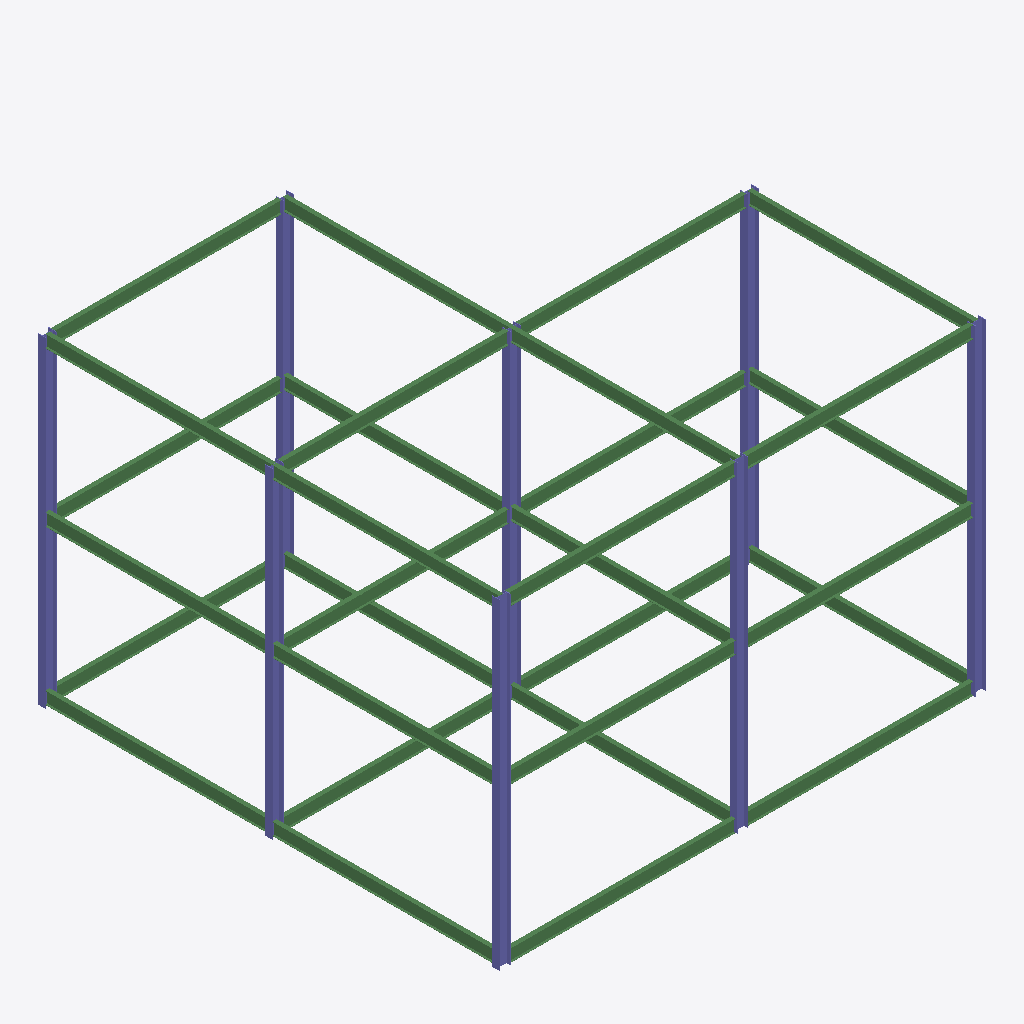
Isometric view of an IFC building model (IFC-SPF (STEP), schema IFC2X3, length unit millimetre), seen from the south-west, elements coloured by IFC class: 30 beams (green), 8 columns (violet).
Extent 15.6 m × 14.8 m × 10.3 m (x, y, z). Elements (38): 30 IfcBeam, 8 IfcColumn.

HEADER;
FILE_DESCRIPTION(('ViewDefinition [PresentationView]','Comment [Ironworkers Training Structure (1),SDS/2 Detailed model]'),'2;1');
FILE_NAME('s06-activity.ifc','2025-09-15T15:18:39+08:00',(''),(''),'IfcOpenShell 0.8.3-post1','Bonsai 0.8.3-post1','');
FILE_SCHEMA(('IFC2X3'));
ENDSEC;
DATA;
#560010=IFCPROJECT('1Q9Qo$4$$CGgrMT8FGVIkr',#560005,'Ironworkers Training Structure (1),SDS/2 Detailed model',$,$,$,$,(#560011),#560060);
#560020=IFCSITE('03vPFa$BHMIvRaIkil4IwQ',#560005,'Site',$,$,#560022,$,$,.ELEMENT.,$,$,$,$,$);
#560023=IFCBUILDING('2YjXF3aE7AHfCBRKFY83z2',#560005,'Building',$,$,#560025,$,$,.ELEMENT.,$,$,$);
#560171=IFCCOLUMN('2iLJHJH0X1ePQOyMwACebX',#560170,'Column',$,$,#560673,#560181,$);
#560357=IFCCOLUMN('3xTG9SkVX8Sxb3L74xfBax',#560371,'Column',$,$,#560713,#560370,$);
#560227=IFCCOLUMN('2yCxjLPeX85O4kvQ0J7OSL',#560241,'Column',$,$,#560683,#560240,$);
#560207=IFCCOLUMN('0lNWuwCo5ASu$Zze6voFyO',#560221,'Column',$,$,#560678,#560220,$);
#560302=IFCCOLUMN('25_9qXIXf44h3dd5rjqDv9',#560316,'Column',$,$,#560703,#560315,$);
#560322=IFCCOLUMN('2njv1eZ897JQB5IrSLyAvy',#560336,'Column',$,$,#560708,#560335,$);
#560282=IFCCOLUMN('1E50PWmSD52OeTTgpVvlIl',#560296,'Column',$,$,#560698,#560295,$);
#560247=IFCCOLUMN('2nIzBj4PDBZwvxk8VyuT7i',#560261,'Column',$,$,#560688,#560260,$);
#560744=IFCBEAM('03T9jAqS1EDwvEnxW3aPQh',#560758,'Beam',$,$,#560888,#560757,$);
#560834=IFCBEAM('21mtHjHKb9sBPRLJmzFgwb',#560848,'Beam',$,$,#560918,#560847,$);
#560545=IFCBEAM('19a6nGmm13YvtEy1$sm8FB',#560544,'Beam',$,$,#560658,#560553,$);
#560944=IFCBEAM('2T56nMVib8ixWCLJt9PyzI',#560958,'Beam',$,$,#561088,#560957,$);
#561034=IFCBEAM('1By14k8Gr7$RfmuF3Y4BQQ',#561048,'Beam',$,$,#561118,#561047,$);
#560485=IFCBEAM('1b_Glb9p15nuitroNW$I1v',#560484,'Beam',$,$,#560638,#560493,$);
#560759=IFCBEAM('3hf1Fm_Mf12AzY9uPFcP2B',#560773,'Beam',$,$,#560893,#560772,$);
#560729=IFCBEAM('0n7oyO24DDigblfAisxsK4',#560743,'Beam',$,$,#560883,#560742,$);
#560849=IFCBEAM('0WxRrAPuH9uf1SPFJ3Slmx',#560863,'Beam',$,$,#560923,#560862,$);
#560789=IFCBEAM('0uPY3Jqtr4$wnJtg62Vj$D',#560803,'Beam',$,$,#560903,#560802,$);
#560864=IFCBEAM('1JqqM5xInC_g3txaVJokeI',#560878,'Beam',$,$,#560928,#560877,$);
#560804=IFCBEAM('1hCr_$WgH3O8WN9Afwpu8N',#560818,'Beam',$,$,#560908,#560817,$);
#560774=IFCBEAM('19A9TYC5nCWwEHnEIp19KM',#560788,'Beam',$,$,#560898,#560787,$);
#560819=IFCBEAM('242YYSZ8zANhumdZ7e7PBn',#560833,'Beam',$,$,#560913,#560832,$);
#560590=IFCBEAM('3Axkm_xkrFSv3yOh$6neKy',#560589,'Beam',$,$,#560718,#560598,$);
#560560=IFCBEAM('3rey0S6yTCkxJWLoYrRbyQ',#560559,'Beam',$,$,#560663,#560568,$);
#560989=IFCBEAM('06xCZxilzBuegiP4Ah1uiw',#561003,'Beam',$,$,#561103,#561002,$);
#561064=IFCBEAM('0AXmBxPvn1jhT7mzScQpJl',#561078,'Beam',$,$,#561128,#561077,$);
#560959=IFCBEAM('1QSSJaNhTDCuYo04y5Oc2t',#560973,'Beam',$,$,#561093,#560972,$);
#561049=IFCBEAM('1Q4NPwRv15GA5APvvMYY0K',#561063,'Beam',$,$,#561123,#561062,$);
#560929=IFCBEAM('1LXBX1P_HE29qV1X3U0Rkb',#560943,'Beam',$,$,#561083,#560942,$);
#560605=IFCBEAM('1ufD5hNMH9yfV1v7aPtwQV',#560604,'Beam',$,$,#560723,#560613,$);
#561004=IFCBEAM('1fJ79U6xX65win1lvnbGJJ',#561018,'Beam',$,$,#561108,#561017,$);
#560620=IFCBEAM('08HT3VNfLDU8EKwnqTL5vD',#560619,'Beam',$,$,#560728,#560628,$);
#560974=IFCBEAM('1dqiTfhn91COSDKSpxRuyr',#560988,'Beam',$,$,#561098,#560987,$);
#561019=IFCBEAM('0oTzphqfrAJx1fyc6dctjk',#561033,'Beam',$,$,#561113,#561032,$);
#560530=IFCBEAM('3xjDhbjg56ohkTDFNsVlWs',#560529,'Beam',$,$,#560653,#560538,$);
#560575=IFCBEAM('18wmWCYEfByf5fsU$6JKeQ',#560574,'Beam',$,$,#560668,#560583,$);
#560500=IFCBEAM('02Z1c1LoL6CRFJWRtPpeDX',#560499,'Beam',$,$,#560643,#560508,$);
#560515=IFCBEAM('01AV0fKIP8hBlNjo3p772q',#560514,'Beam',$,$,#560648,#560523,$);
ENDSEC;